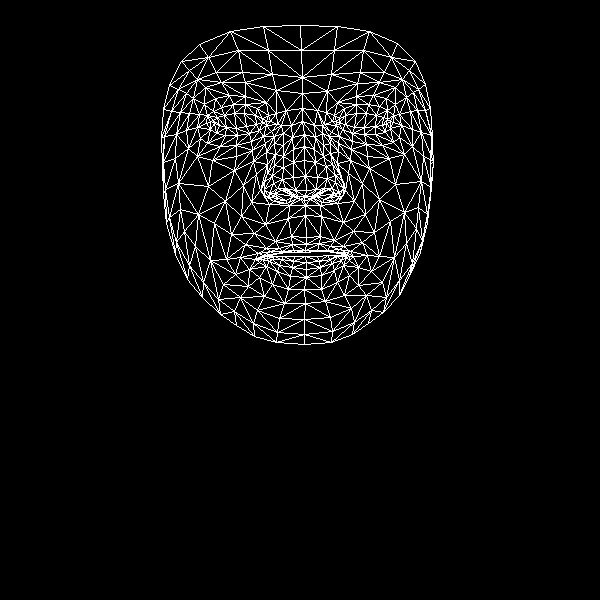

The data file committed next to this chart (first rows):
, x, y
0, 306, 237
1, 306, 190
2, 305, 205
3, 293, 149
4, 305, 176
5, 304, 160
6, 302, 121
7, 214, 123
8, 302, 93
9, 302, 77
10, 300, 25
11, 306, 244
12, 305, 250
13, 305, 252
14, 305, 256
15, 306, 262
16, 306, 269
17, 306, 277
18, 304, 289
19, 305, 196
20, 293, 196
21, 169, 85
22, 249, 133
23, 237, 135
24, 225, 135
25, 210, 129
26, 259, 130
27, 233, 104
28, 245, 104
29, 221, 107
30, 213, 111
31, 200, 138
32, 257, 310
33, 210, 121
34, 164, 136
35, 186, 130
36, 243, 185
37, 291, 236
38, 293, 250
39, 275, 241
40, 266, 248
41, 282, 251
42, 274, 254
43, 249, 269
44, 295, 190
45, 293, 177
46, 193, 98
47, 266, 152
48, 264, 189
49, 264, 182
50, 208, 186
51, 293, 162
52, 221, 82
53, 205, 87
54, 181, 61
55, 276, 90
56, 257, 108
57, 240, 257
58, 175, 254
59, 274, 196
... 408 more rows
